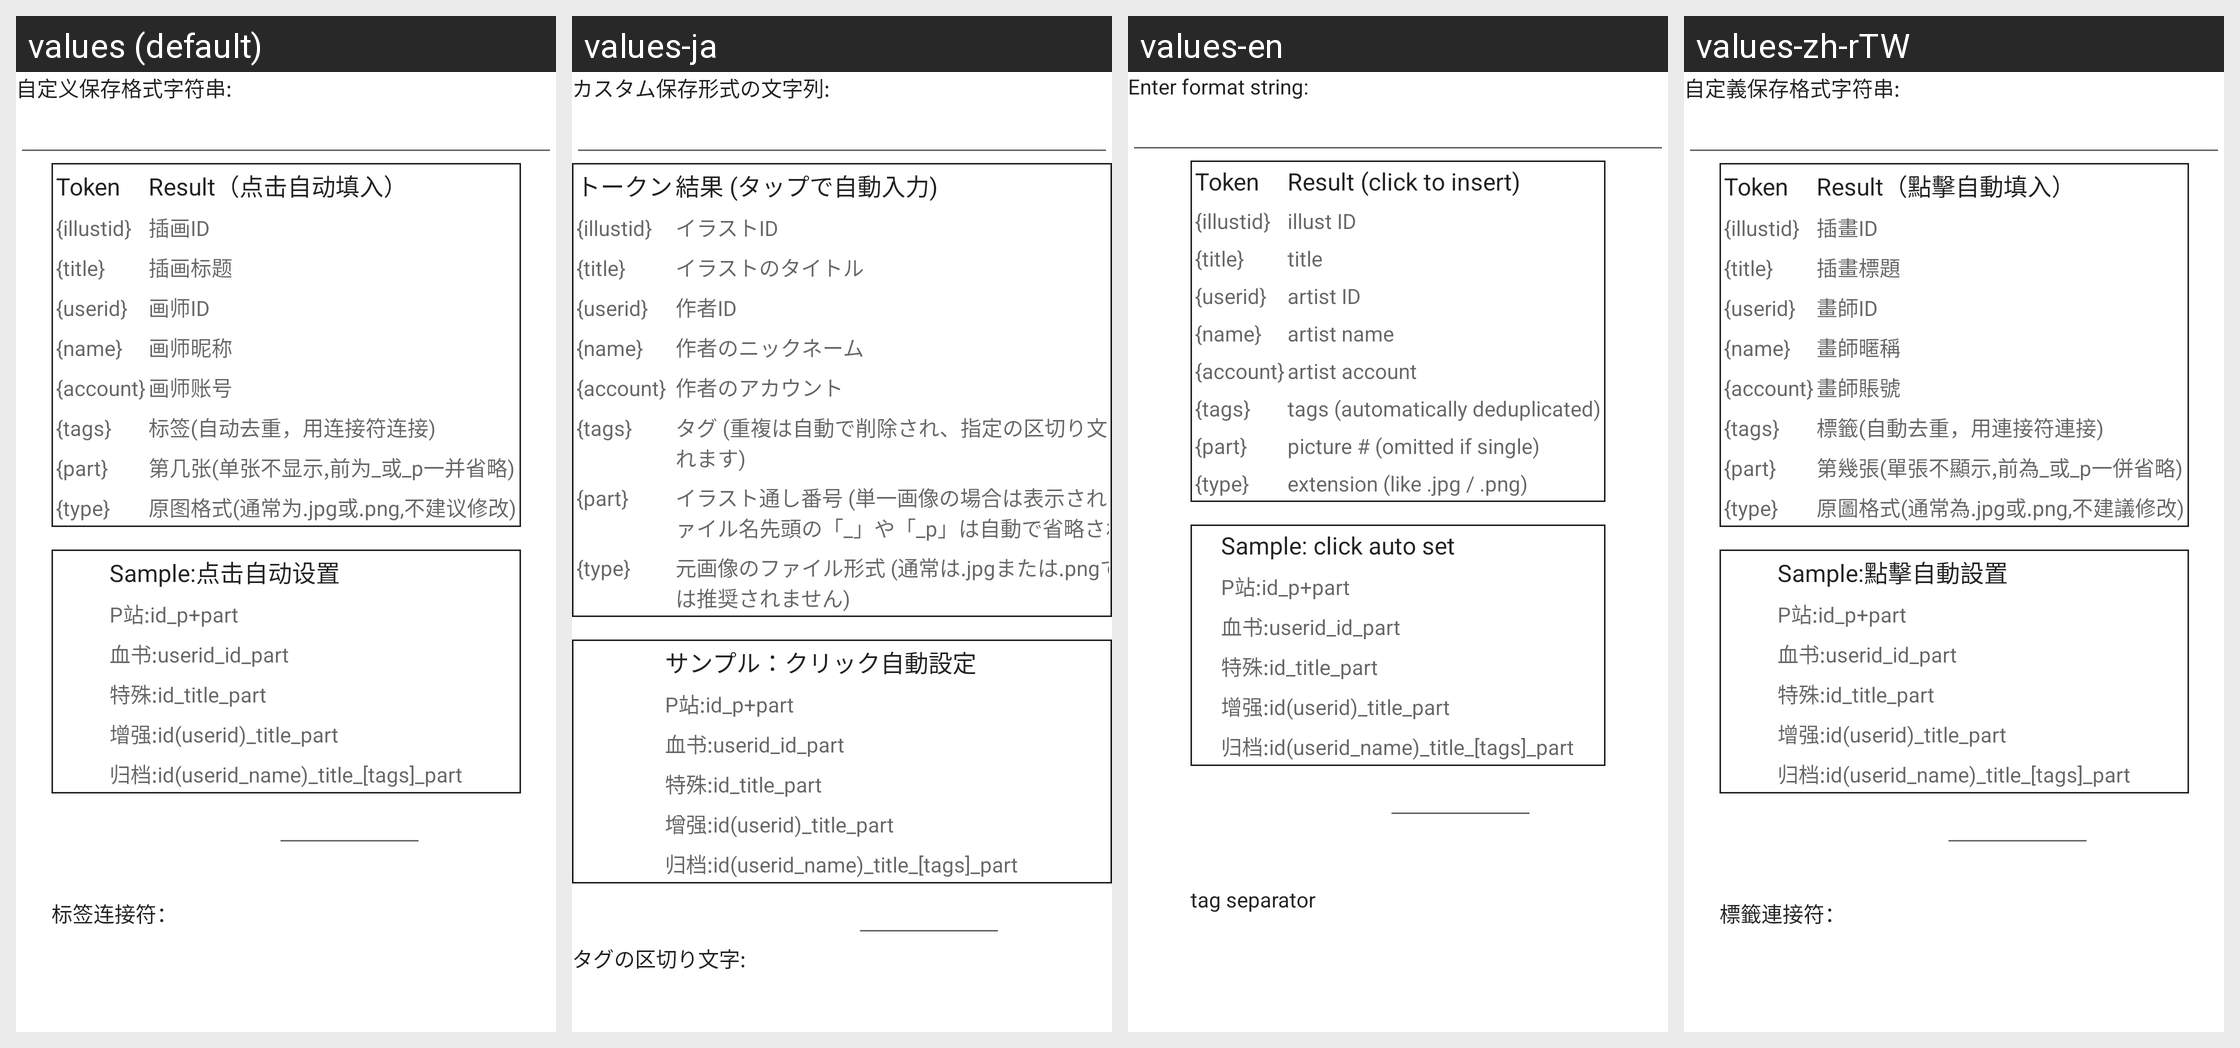

Strings drawn on this Android screen and how each of the app's shown locales translates them:
Android screen res/layout/customformatview.xml rendered under 4 locales, left to right: values (default), values-ja, values-en, values-zh-rTW. Device: Nexus 5 (rendered at 1080×1920; each locale shown at half size, 540×960, under a caption strip naming it); theme AppThemeBase.
Strings drawn on this screen, with the default value and each locale's value (text and hints the layout hard-codes, and strings that could not be matched under every locale, appear in the picture but are not listed):

filesaveformatstring
  values: 自定义保存格式字符串:
  values-ja: カスタム保存形式の文字列:
  values-en: Enter format string:
  values-zh-rTW: 自定義保存格式字符串:

customformat_token
  values: Token
  values-ja: トークン
  values-en: Token
  values-zh-rTW: Token

customformat_result
  values: Result（点击自动填入）
  values-ja: 結果 (タップで自動入力)
  values-en: Result (click to insert)
  values-zh-rTW: Result（點擊自動填入）

Illust_id_desc
  values: 插画ID
  values-ja: イラストID
  values-en: illust ID
  values-zh-rTW: 插畫ID

Title_desc
  values: 插画标题
  values-ja: イラストのタイトル
  values-en: title
  values-zh-rTW: 插畫標題

Painter_id_desc
  values: 画师ID
  values-ja: 作者ID
  values-en: artist ID
  values-zh-rTW: 畫師ID

Painter_Name_desc
  values: 画师昵称
  values-ja: 作者のニックネーム
  values-en: artist name
  values-zh-rTW: 畫師暱稱

Painter_Account_desc
  values: 画师账号
  values-ja: 作者のアカウント
  values-en: artist account
  values-zh-rTW: 畫師賬號

tag_desc
  values: 标签(自动去重，用连接符连接)
  values-ja: タグ (重複は自動で削除され、指定の区切り文字で連結されます)
  values-en: tags (automatically deduplicated)
  values-zh-rTW: 標籤(自動去重，用連接符連接)

Which_part_desc
  values: 第几张(单张不显示,前为_或_p一并省略)
  values-ja: イラスト通し番号 (単一画像の場合は表示されません。ファイル名先頭の「_」や「_p」は自動で省略されます)
  values-en: picture # (omitted if single)
  values-zh-rTW: 第幾張(單張不顯示,前為_或_p一併省略)

type_desc
  values: 原图格式(通常为.jpg或.png,不建议修改)
  values-ja: 元画像のファイル形式 (通常は.jpgまたは.pngです。変更は推奨されません)
  values-en: extension (like .jpg / .png)
  values-zh-rTW: 原圖格式(通常為.jpg或.png,不建議修改)

sample_title
  values: Sample:点击自动设置
  values-ja: サンプル：クリック自動設定
  values-en: Sample: click auto set
  values-zh-rTW: Sample:點擊自動設置

tag_separator
  values: 标签连接符：
  values-ja: タグの区切り文字:
  values-en: tag separator
  values-zh-rTW: 標籤連接符：
